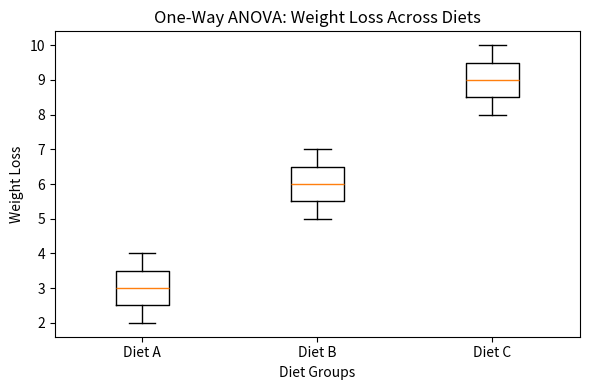

Write Python code to recreate this figure.
#Perform one-way ANOVA to compare means across multiple groups.

from scipy import stats
import matplotlib.pyplot as plt
diet_A = [2, 3, 4]
diet_B = [5, 6, 7]
diet_C = [8, 9, 10]
f_stat, p_value = stats.f_oneway(diet_A, diet_B,
diet_C)
print("F-statistic =", f_stat)
print("p-value =", p_value)
if p_value < 0.05:
 print("Reject Null hypothesis (H₀) i.e. At least one diet plan is different")
else:
 print("All diet plans are equal")
data = [diet_A, diet_B, diet_C]
plt.figure(figsize=(6, 4))
plt.boxplot(data)
plt.xticks([1, 2, 3], ['Diet A', 'Diet B', 'Diet C'])
plt.title("One-Way ANOVA: Weight Loss Across Diets")
plt.xlabel("Diet Groups")
plt.ylabel("Weight Loss")
plt.tight_layout()
plt.show() 
